Dataset: data (GitHub, Yunis-konda001/MLOP). Classes: eight, five, four, nine, one, seven, six, three, two, zero.

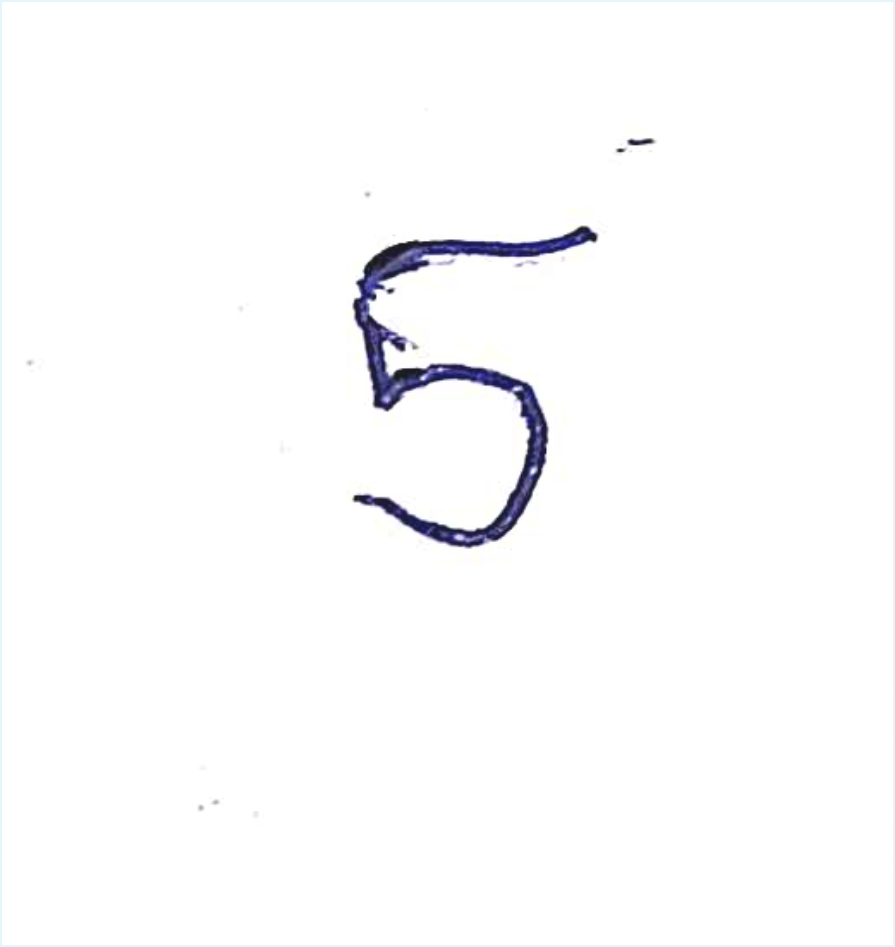
Label: five

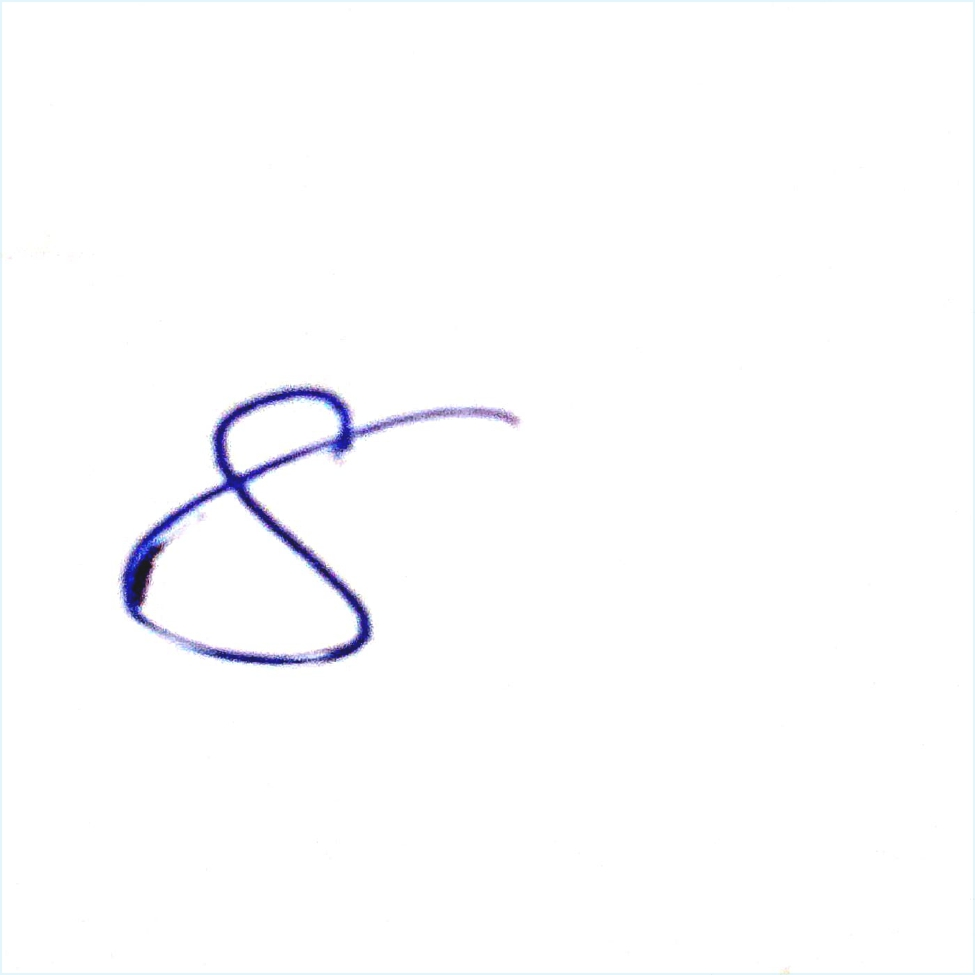
Label: eight

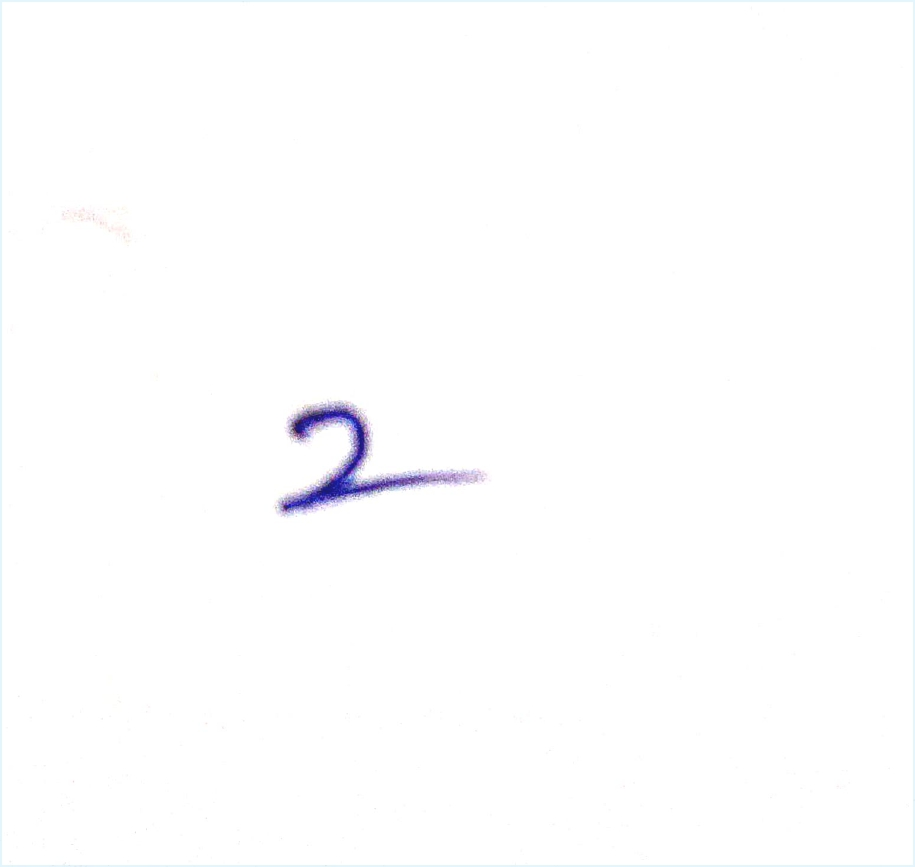
Label: two

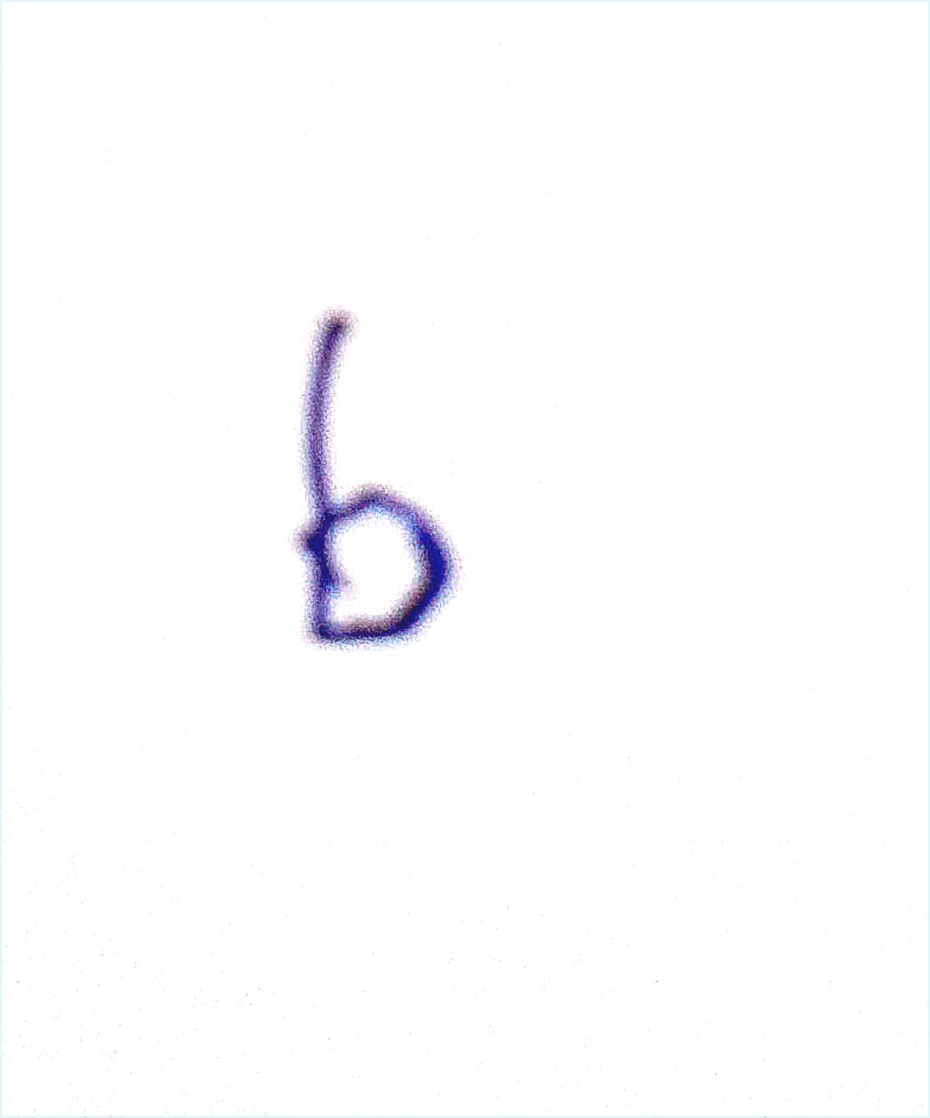
Label: six

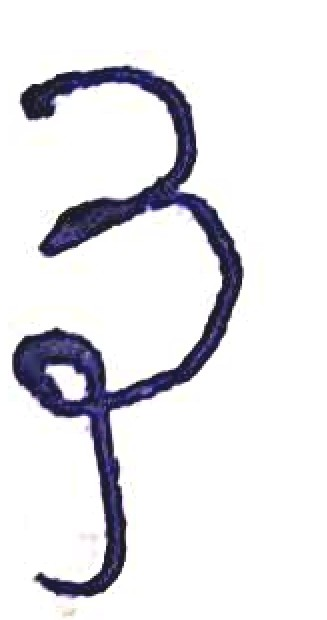
Label: three

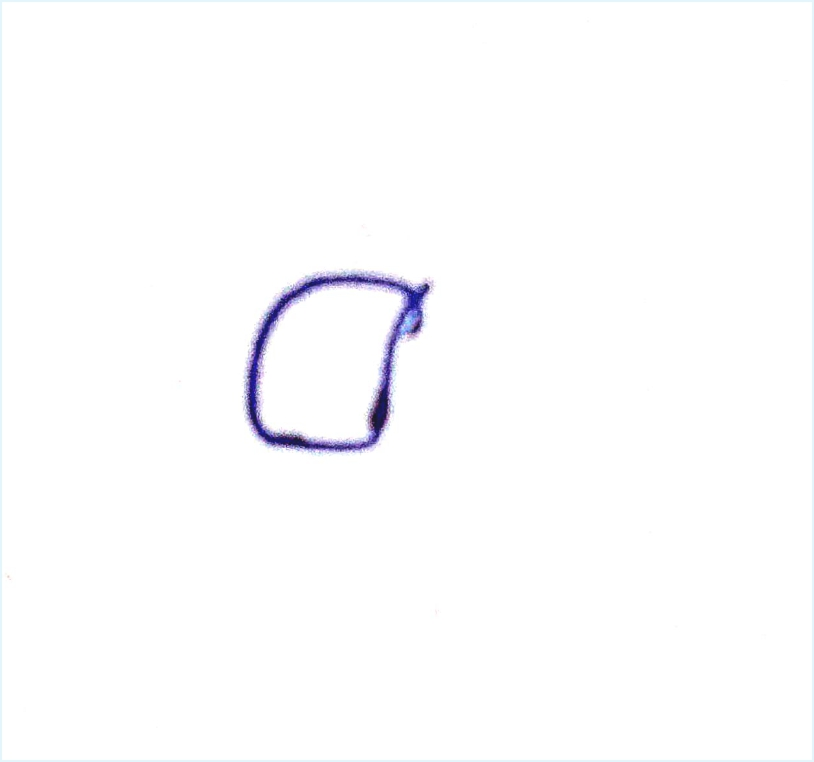
Label: zero
